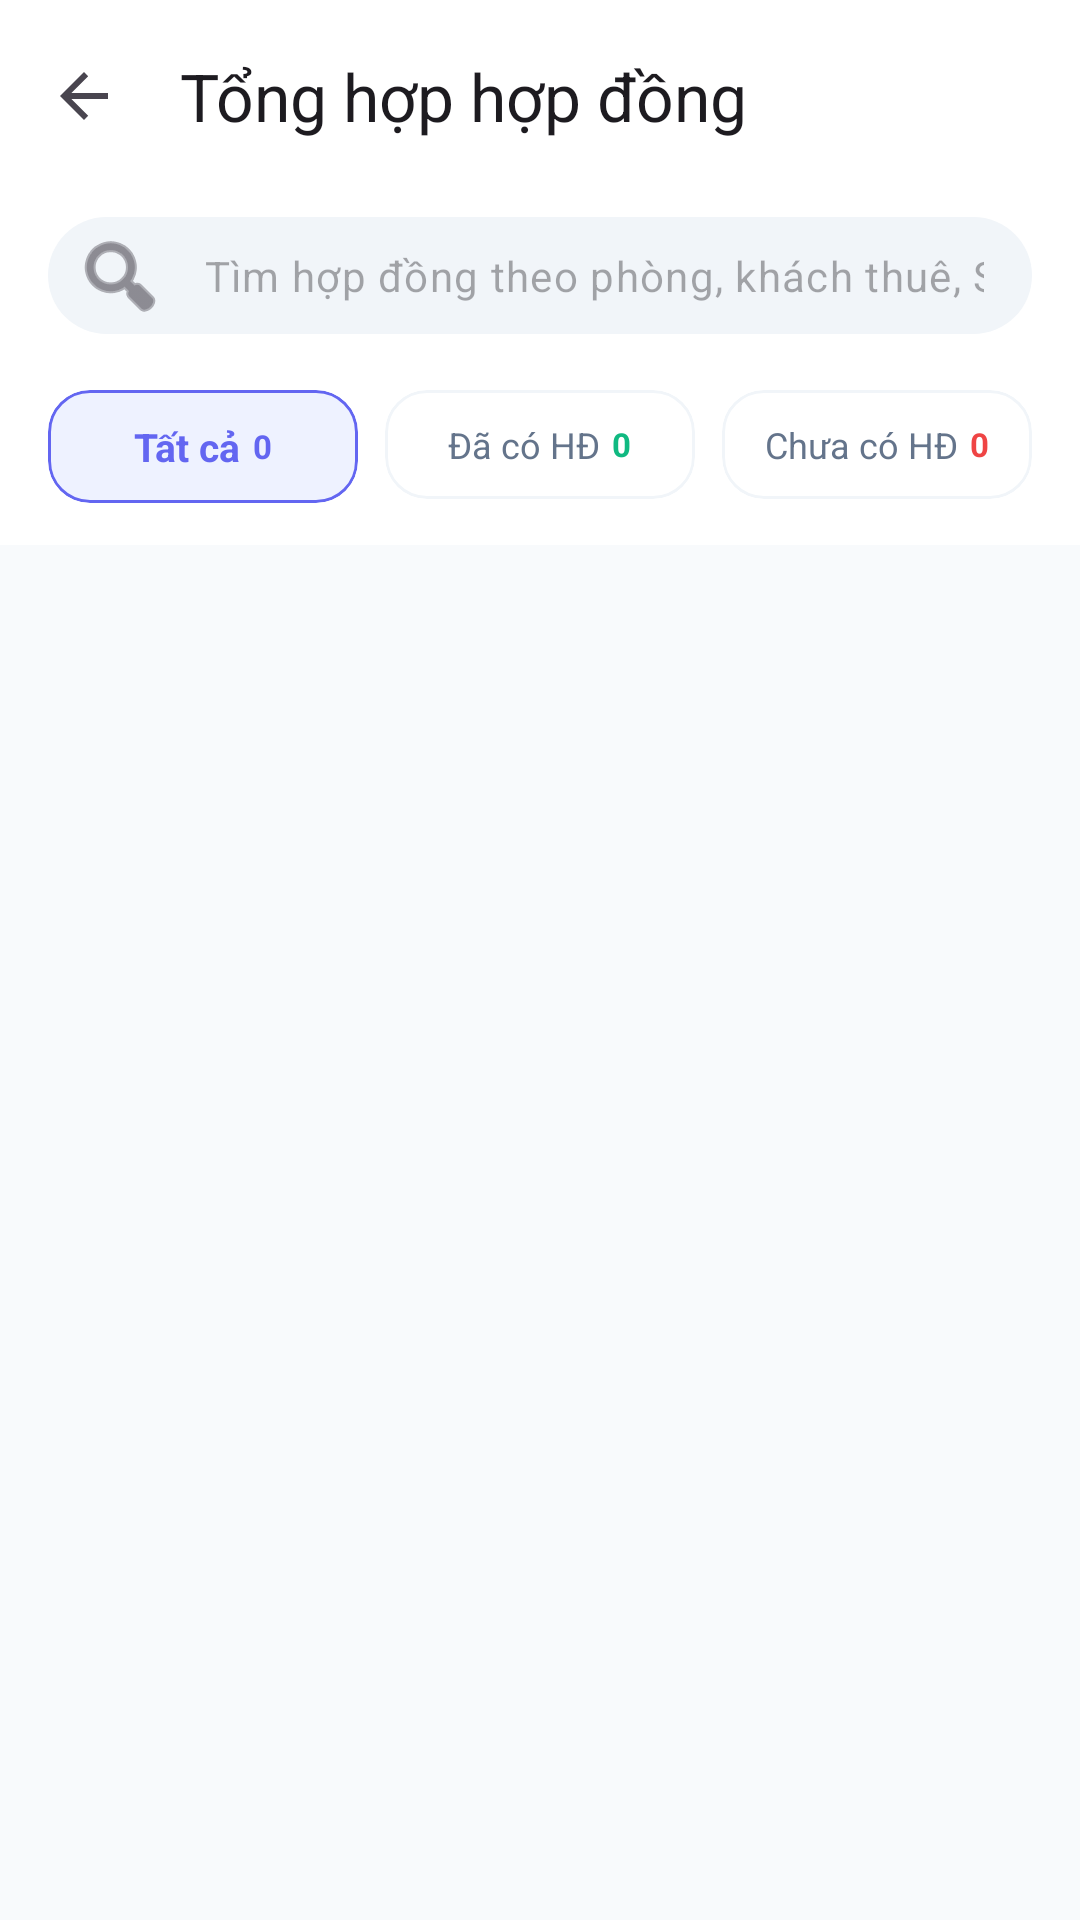

Layout XML and referenced resources for this Android screen:
<!-- AndroidManifest.xml: application theme Theme.SmartRoomManagement -->
<!-- res/layout/activity_contract_management.xml -->
<?xml version="1.0" encoding="utf-8"?>
<androidx.coordinatorlayout.widget.CoordinatorLayout xmlns:android="http://schemas.android.com/apk/res/android"
    xmlns:app="http://schemas.android.com/apk/res-auto"
    android:layout_width="match_parent"
    android:layout_height="match_parent"
    android:background="#F8FAFC">

    <com.google.android.material.appbar.AppBarLayout
        android:layout_width="match_parent"
        android:layout_height="wrap_content"
        android:background="#FFFFFF">

        <com.google.android.material.appbar.MaterialToolbar
            android:id="@+id/toolbar"
            android:layout_width="match_parent"
            android:layout_height="?attr/actionBarSize"
            app:title="Tổng hợp hợp đồng"
            app:navigationIcon="?attr/homeAsUpIndicator" />

        <com.google.android.material.textfield.TextInputLayout
            android:id="@+id/search_layout_contract"
            style="@style/Widget.Material3.TextInputLayout.OutlinedBox"
            android:layout_width="match_parent"
            android:layout_height="wrap_content"
            android:layout_marginHorizontal="16dp"
            android:layout_marginTop="4dp"
            android:layout_marginBottom="10dp"
            app:boxBackgroundColor="#F1F5F9"
            app:boxStrokeWidth="0dp"
            app:boxStrokeWidthFocused="0dp"
            app:hintEnabled="false"
            app:shapeAppearanceOverlay="@style/ShapeAppearance.Material3.Corner.Full"
            app:startIconDrawable="@android:drawable/ic_menu_search">

            <com.google.android.material.textfield.TextInputEditText
                android:id="@+id/edit_search_contract"
                android:layout_width="match_parent"
                android:layout_height="wrap_content"
                android:hint="Tìm hợp đồng theo phòng, khách thuê, SĐT..."
                android:imeOptions="actionSearch"
                android:inputType="text"
                android:paddingVertical="10dp"
                android:singleLine="true"
                android:textSize="14sp" />
        </com.google.android.material.textfield.TextInputLayout>

        <LinearLayout
            android:layout_width="match_parent"
            android:layout_height="wrap_content"
            android:baselineAligned="false"
            android:orientation="horizontal"
            android:paddingHorizontal="16dp"
            android:paddingTop="4dp"
            android:paddingBottom="14dp">

            <com.google.android.material.card.MaterialCardView
                android:id="@+id/card_filter_all_contract"
                android:layout_width="0dp"
                android:layout_height="wrap_content"
                android:layout_marginEnd="6dp"
                android:layout_weight="1"
                android:backgroundTint="#EEF2FF"
                android:clickable="true"
                android:focusable="true"
                app:cardCornerRadius="14dp"
                app:cardElevation="0dp"
                app:strokeColor="#6366F1"
                app:strokeWidth="1dp">

                <LinearLayout
                    android:layout_width="match_parent"
                    android:layout_height="wrap_content"
                    android:gravity="center"
                    android:orientation="horizontal"
                    android:paddingVertical="10dp">

                    <TextView
                        android:id="@+id/label_filter_all_contract"
                        android:layout_width="wrap_content"
                        android:layout_height="wrap_content"
                        android:text="Tất cả"
                        android:textColor="#6366F1"
                        android:textSize="13sp"
                        android:textStyle="bold" />

                    <TextView
                        android:id="@+id/text_all_contract_count"
                        android:layout_width="wrap_content"
                        android:layout_height="wrap_content"
                        android:layout_marginStart="4dp"
                        android:text="0"
                        android:textColor="#6366F1"
                        android:textSize="11sp"
                        android:textStyle="bold" />
                </LinearLayout>
            </com.google.android.material.card.MaterialCardView>

            <com.google.android.material.card.MaterialCardView
                android:id="@+id/card_filter_has_contract"
                android:layout_width="0dp"
                android:layout_height="wrap_content"
                android:layout_marginHorizontal="3dp"
                android:layout_weight="1"
                android:backgroundTint="#FFFFFF"
                android:clickable="true"
                android:focusable="true"
                app:cardCornerRadius="14dp"
                app:cardElevation="0dp"
                app:strokeColor="#F1F5F9"
                app:strokeWidth="1dp">

                <LinearLayout
                    android:layout_width="match_parent"
                    android:layout_height="wrap_content"
                    android:gravity="center"
                    android:orientation="horizontal"
                    android:paddingVertical="10dp">

                    <TextView
                        android:id="@+id/label_filter_has_contract"
                        android:layout_width="wrap_content"
                        android:layout_height="wrap_content"
                        android:text="Đã có HĐ"
                        android:textColor="#64748B"
                        android:textSize="12sp" />

                    <TextView
                        android:id="@+id/text_has_contract_count"
                        android:layout_width="wrap_content"
                        android:layout_height="wrap_content"
                        android:layout_marginStart="4dp"
                        android:text="0"
                        android:textColor="#10B981"
                        android:textSize="11sp"
                        android:textStyle="bold" />
                </LinearLayout>
            </com.google.android.material.card.MaterialCardView>

            <com.google.android.material.card.MaterialCardView
                android:id="@+id/card_filter_no_contract"
                android:layout_width="0dp"
                android:layout_height="wrap_content"
                android:layout_marginStart="6dp"
                android:layout_weight="1"
                android:backgroundTint="#FFFFFF"
                android:clickable="true"
                android:focusable="true"
                app:cardCornerRadius="14dp"
                app:cardElevation="0dp"
                app:strokeColor="#F1F5F9"
                app:strokeWidth="1dp">

                <LinearLayout
                    android:layout_width="match_parent"
                    android:layout_height="wrap_content"
                    android:gravity="center"
                    android:orientation="horizontal"
                    android:paddingVertical="10dp">

                    <TextView
                        android:id="@+id/label_filter_no_contract"
                        android:layout_width="wrap_content"
                        android:layout_height="wrap_content"
                        android:text="Chưa có HĐ"
                        android:textColor="#64748B"
                        android:textSize="12sp" />

                    <TextView
                        android:id="@+id/text_no_contract_count"
                        android:layout_width="wrap_content"
                        android:layout_height="wrap_content"
                        android:layout_marginStart="4dp"
                        android:text="0"
                        android:textColor="#EF4444"
                        android:textSize="11sp"
                        android:textStyle="bold" />
                </LinearLayout>
            </com.google.android.material.card.MaterialCardView>
        </LinearLayout>
    </com.google.android.material.appbar.AppBarLayout>

    <androidx.recyclerview.widget.RecyclerView
        android:id="@+id/recycler_view_contracts"
        android:layout_width="match_parent"
        android:layout_height="match_parent"
        android:padding="8dp"
        android:clipToPadding="false"
        app:layout_behavior="@string/appbar_scrolling_view_behavior" />

    <TextView
        android:id="@+id/text_no_contracts"
        android:layout_width="wrap_content"
        android:layout_height="wrap_content"
        android:layout_gravity="center"
        android:text="Chưa có hợp đồng nào"
        android:textColor="#64748B"
        android:visibility="gone" />

</androidx.coordinatorlayout.widget.CoordinatorLayout>
<!-- resources referenced by this layout -->
<resources>
  <style name="Theme.SmartRoomManagement" parent="Base.Theme.SmartRoomManagement" />
  <style name="Base.Theme.SmartRoomManagement" parent="Theme.Material3.DayNight.NoActionBar">
          
          
      </style>
</resources>
